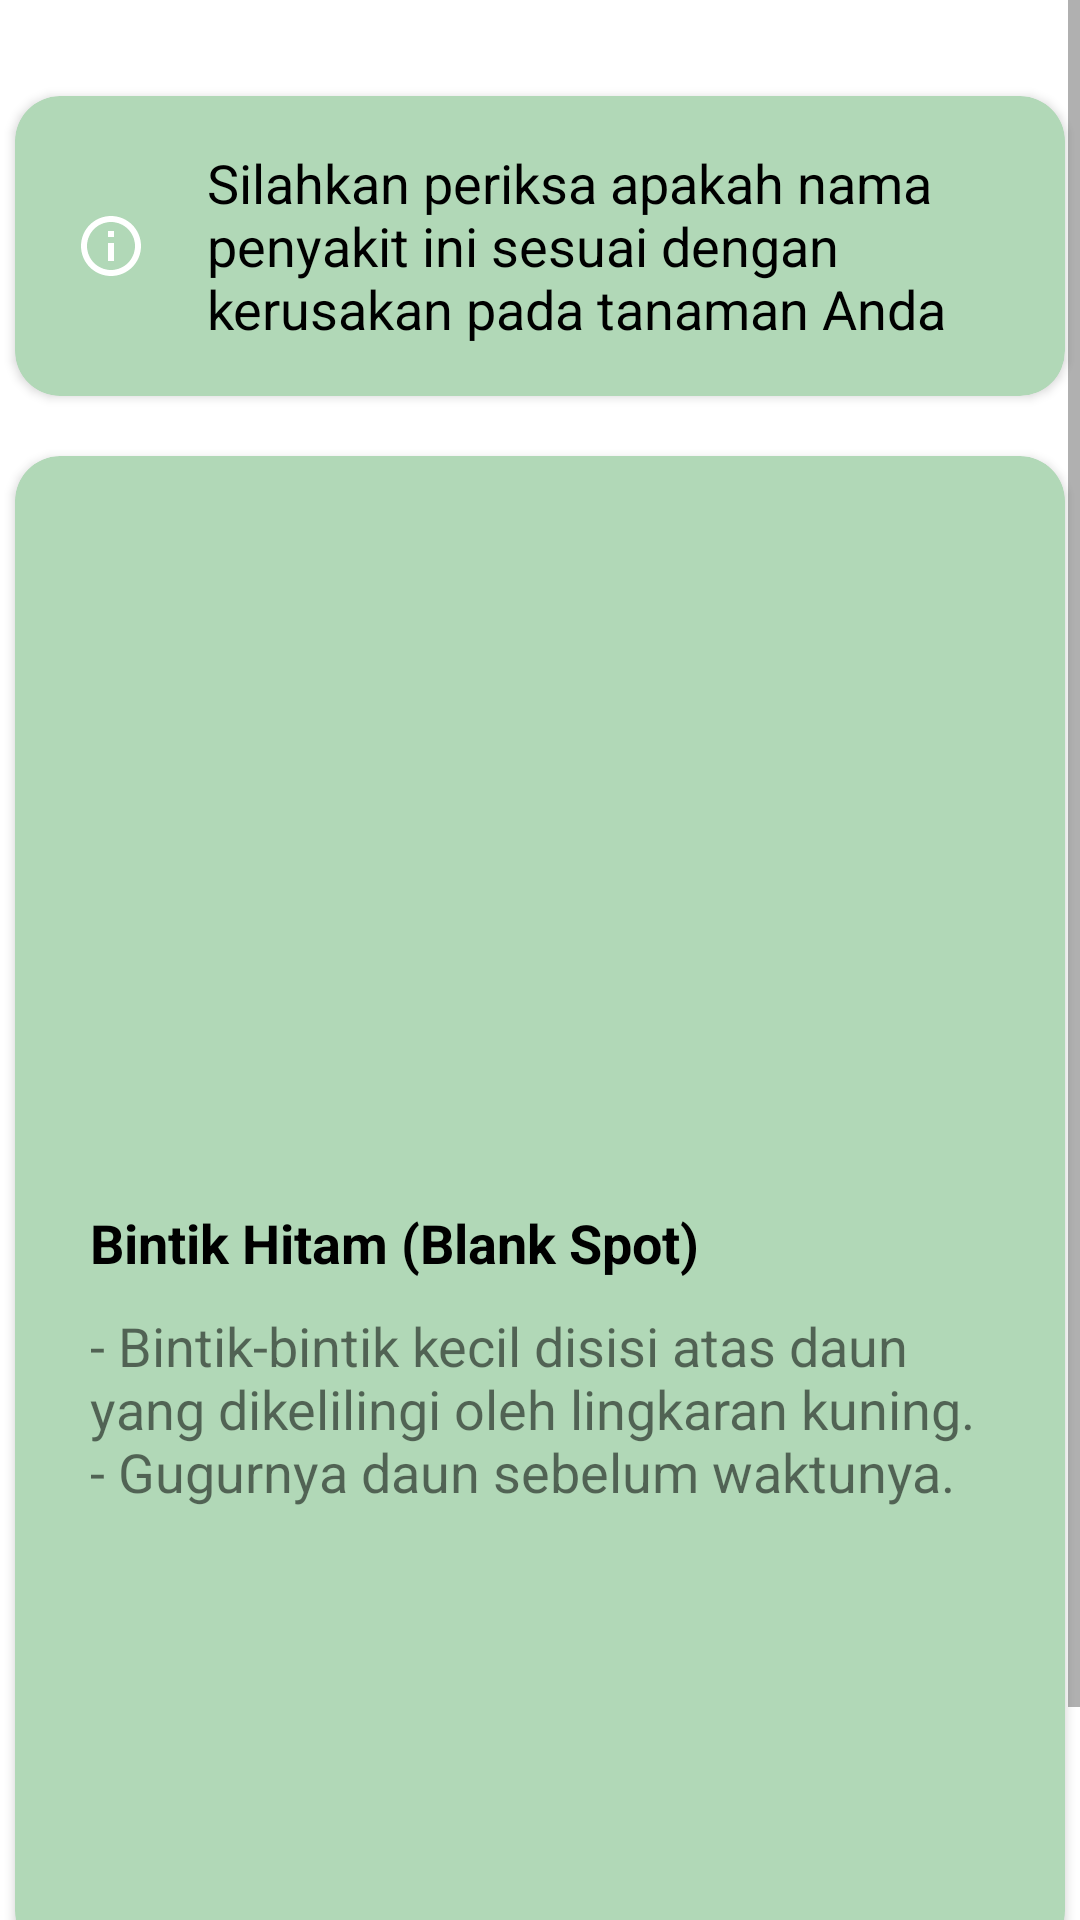

Reconstruct the res/layout file that produces this screen, plus the resources it refers to.
<!-- AndroidManifest.xml: application theme Theme.GrowthyApplication -->
<!-- res/layout/activity_prediction.xml -->
<?xml version="1.0" encoding="utf-8"?>
<ScrollView xmlns:android="http://schemas.android.com/apk/res/android"
    xmlns:app="http://schemas.android.com/apk/res-auto"
    xmlns:tools="http://schemas.android.com/tools"
    android:layout_width="match_parent"
    android:layout_height="match_parent"
    tools:context=".PredictionActivity">

    <LinearLayout
        android:layout_width="match_parent"
        android:layout_height="match_parent"
        android:orientation="vertical">

        
        
        
        
        
        
        
        

        
        
        
        
        
        
        
        
        
        
        
        
        
        
        
        

        <androidx.cardview.widget.CardView
            android:layout_width="350dp"
            android:layout_height="100dp"
            android:layout_marginTop="32dp"
            app:cardCornerRadius="15dp"
            android:layout_gravity="center_horizontal"
            app:cardBackgroundColor="@color/kelly_green">

            <LinearLayout
                android:layout_width="match_parent"
                android:layout_height="match_parent"
                android:orientation="horizontal">

                <ImageView
                    android:layout_width="wrap_content"
                    android:layout_height="wrap_content"
                    android:layout_marginStart="20dp"
                    android:layout_gravity="center_vertical"
                    app:srcCompat="@drawable/outline_info_24"/>

                <TextView
                    android:id="@+id/textDiagnosa"
                    android:layout_width="match_parent"
                    android:layout_height="wrap_content"
                    android:layout_gravity="center"
                    android:layout_marginStart="20dp"
                    android:text="@string/txt_hasilprediksi"
                    android:textSize="18sp"
                    android:textColor="@color/black"
                    app:layout_constraintEnd_toEndOf="parent"
                    app:layout_constraintHorizontal_bias="0.5"
                    app:layout_constraintStart_toStartOf="parent" />

            </LinearLayout>


        </androidx.cardview.widget.CardView>

        <androidx.cardview.widget.CardView
            android:layout_width="350dp"
            android:layout_height="500dp"
            app:cardCornerRadius="15dp"
            android:layout_gravity="center_horizontal"
            android:layout_margin="20dp"
            app:cardBackgroundColor="@color/kelly_green">

            <LinearLayout
                android:layout_width="match_parent"
                android:layout_height="match_parent"
                android:orientation="vertical">

                <ImageView
                    android:id="@+id/imgPenyakit1"
                    android:layout_width="200dp"
                    android:layout_height="100dp"
                    android:layout_marginTop="20dp"
                    android:layout_gravity="center_horizontal"
                    app:layout_constraintEnd_toEndOf="parent"
                    app:layout_constraintHorizontal_bias="0.5"
                    app:layout_constraintStart_toStartOf="parent"
                    app:srcCompat="@drawable/ic_place_holder" />

                <ImageView
                    android:id="@+id/imgPenyakit2"
                    android:layout_width="200dp"
                    android:layout_height="100dp"
                    android:layout_marginTop="20dp"
                    android:layout_gravity="center_horizontal"
                    app:layout_constraintEnd_toEndOf="parent"
                    app:layout_constraintHorizontal_bias="0.5"
                    app:layout_constraintStart_toStartOf="parent"
                    app:srcCompat="@drawable/ic_place_holder" />

                <TextView
                    android:id="@+id/textNamaPenyakit"
                    android:layout_width="300dp"
                    android:layout_height="wrap_content"
                    android:layout_gravity="center_horizontal"
                    android:layout_marginTop="10dp"
                    android:text="@string/txt_nama_penyakit"
                    android:textSize="18dp"
                    android:textColor="@color/black"
                    android:textStyle="bold"
                    app:layout_constraintEnd_toEndOf="parent"
                    app:layout_constraintHorizontal_bias="0.5"
                    app:layout_constraintStart_toStartOf="parent" />

                <TextView
                    android:id="@+id/textRingkasanPenyakit"
                    android:layout_width="300dp"
                    android:layout_height="wrap_content"
                    android:layout_gravity="center_horizontal"
                    android:layout_marginTop="10dp"
                    android:text="@string/txt_ringkasan_penyakit"
                    android:textSize="18dp"
                    android:textStyle="normal"
                    app:layout_constraintEnd_toEndOf="parent"
                    app:layout_constraintHorizontal_bias="0.5"
                    app:layout_constraintStart_toStartOf="parent" />

            </LinearLayout>

        </androidx.cardview.widget.CardView>

        <Button
            android:id="@+id/btnPenyembuhan"
            android:layout_width="200dp"
            android:layout_height="wrap_content"
            android:text="@string/btn_penyembuhan"
            android:textSize="12dp"
            android:textStyle="bold"
            android:textColor="@color/black"
            android:layout_gravity="center_horizontal"/>

    </LinearLayout>

</ScrollView>
<!-- resources referenced by this layout -->
<resources>
  <color name="black">#FF000000</color>
  <color name="kelly_green">#B1D8B7</color>
  <color name="white">#FFFFFFFF</color>
  <!-- drawable outline_info_24 (drawable) -->
  <vector android:height="24dp" android:tint="#FFFFFF"
      android:viewportHeight="24" android:viewportWidth="24"
      android:width="24dp" xmlns:android="http://schemas.android.com/apk/res/android">
      <path android:fillColor="@android:color/white" android:pathData="M11,7h2v2h-2zM11,11h2v6h-2zM12,2C6.48,2 2,6.48 2,12s4.48,10 10,10 10,-4.48 10,-10S17.52,2 12,2zM12,20c-4.41,0 -8,-3.59 -8,-8s3.59,-8 8,-8 8,3.59 8,8 -3.59,8 -8,8z"/>
  </vector>
  <string name="btn_penyembuhan">Penyembuhan</string>
  <string name="txt_hasilprediksi">Silahkan periksa apakah nama penyakit ini sesuai dengan kerusakan pada tanaman Anda</string>
  <string name="txt_nama_penyakit">Bintik Hitam (Blank Spot)</string>
  <string name="txt_penyakit">Penyakit Layu Fusarium</string>
  <string name="txt_ringkasan_penyakit">- Bintik-bintik kecil disisi atas daun yang dikelilingi oleh lingkaran kuning.\n- Gugurnya daun sebelum waktunya.</string>
  <style name="Theme.GrowthyApplication" parent="Theme.MaterialComponents.DayNight.DarkActionBar">
          
          <item name="colorPrimary">@color/spearmint</item>
          <item name="colorPrimaryVariant">@color/spearmint</item>
          <item name="colorOnPrimary">@color/white</item>
          
          <item name="colorSecondary">@color/seafoam_green</item>
          <item name="colorSecondaryVariant">@color/seafoam_green</item>
          <item name="colorOnSecondary">@color/black</item>
          
          <item name="android:statusBarColor">@color/spearmint</item>
          
  
      </style>
  <color name="spearmint">#94C973</color>
  <color name="seafoam_green">#2F5233</color>
</resources>
